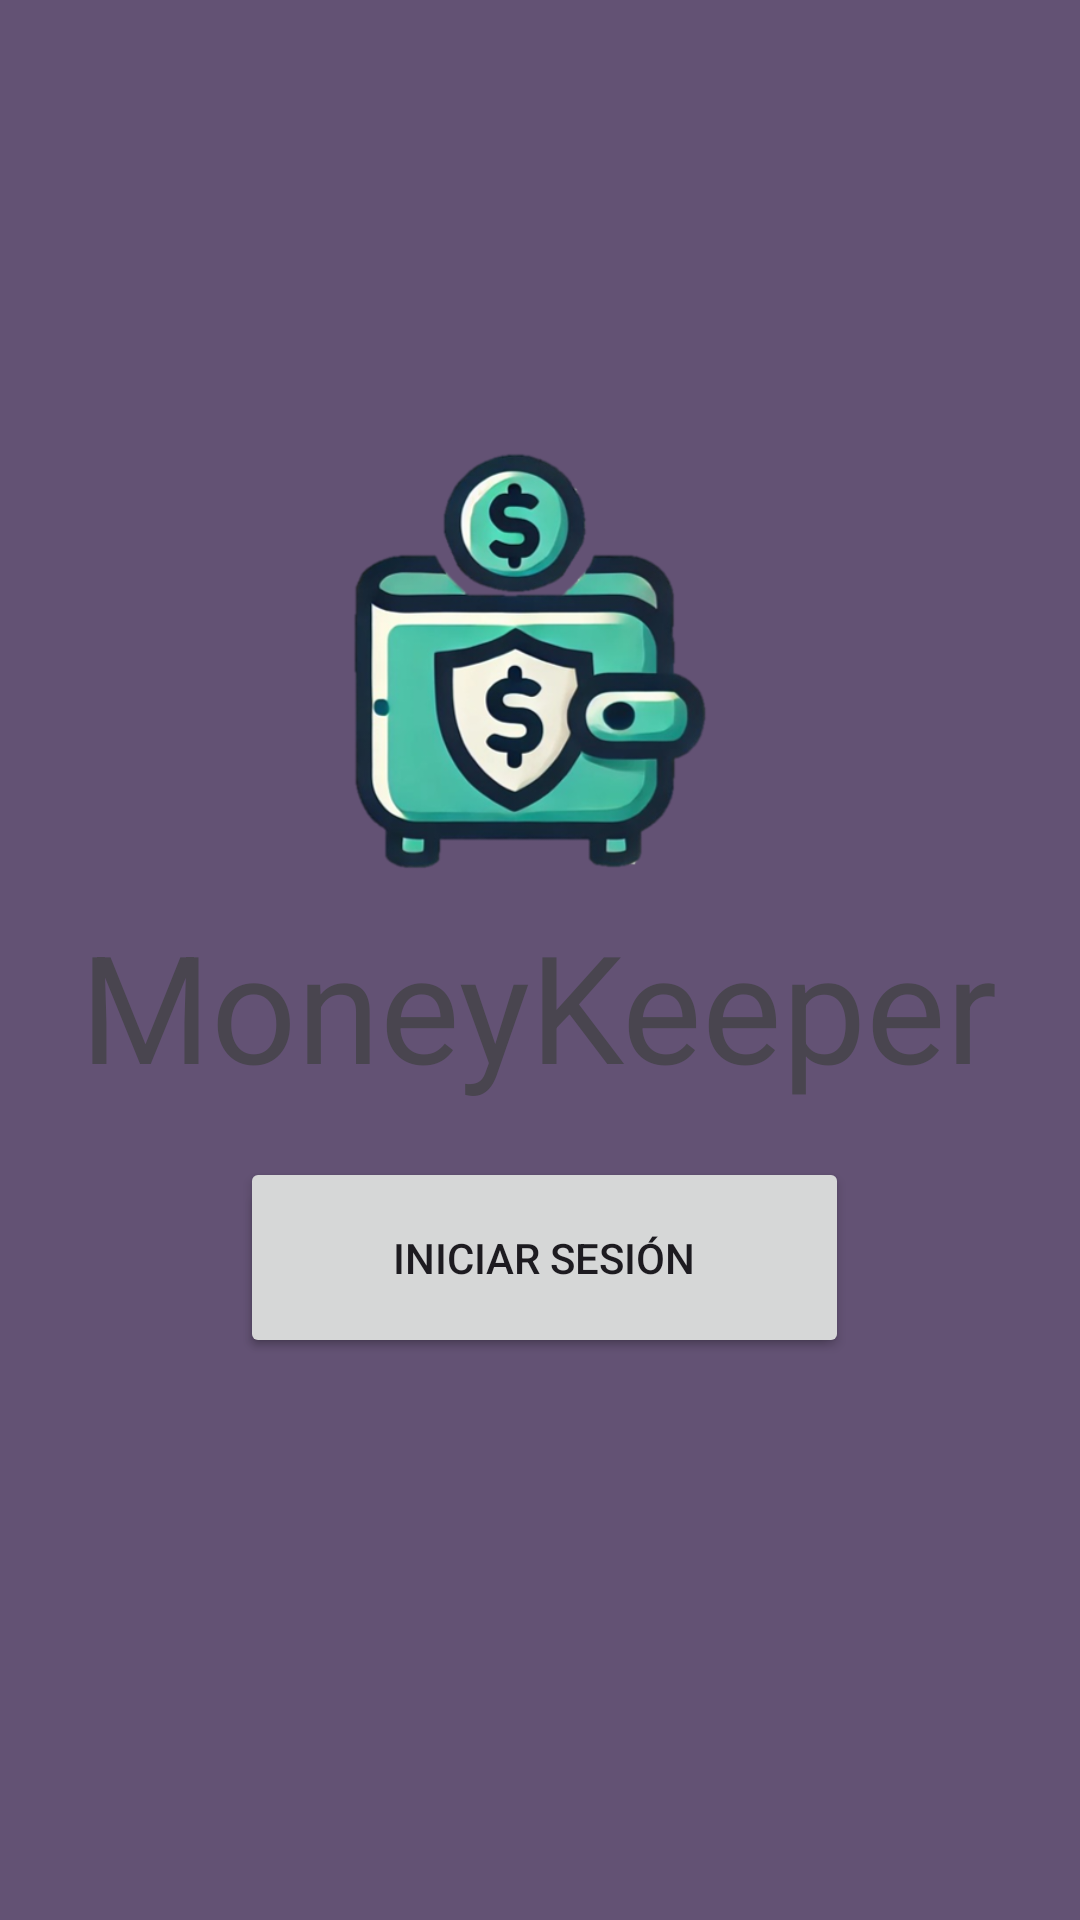

The Android layout XML behind this screen, and the referenced resources:
<!-- AndroidManifest.xml: application theme Theme.MoneyKeeper -->
<!-- res/layout/activity_main.xml -->
<?xml version="1.0" encoding="utf-8"?>
<androidx.constraintlayout.widget.ConstraintLayout xmlns:android="http://schemas.android.com/apk/res/android"
    xmlns:app="http://schemas.android.com/apk/res-auto"
    xmlns:tools="http://schemas.android.com/tools"
    android:id="@+id/main"
    android:layout_width="match_parent"
    android:layout_height="match_parent"
    android:background="#635274"

    tools:context=".MainActivity">


    <Button
        android:id="@+id/registro"
        android:layout_width="199dp"
        android:layout_height="60dp"
        android:layout_marginBottom="188dp"
        android:text="Registrarse"
        android:textColorLink="#00FFFFFF"
        app:layout_constraintBottom_toBottomOf="parent"
        app:layout_constraintEnd_toEndOf="parent"
        app:layout_constraintStart_toStartOf="parent" />

    <Button
        android:id="@+id/button2"
        android:layout_width="203dp"
        android:layout_height="67dp"
        android:text="Iniciar Sesión"
        app:layout_constraintBottom_toBottomOf="parent"
        app:layout_constraintEnd_toEndOf="parent"
        app:layout_constraintHorizontal_bias="0.509"
        app:layout_constraintStart_toStartOf="parent"
        app:layout_constraintTop_toTopOf="parent"
        app:layout_constraintVertical_bias="0.673" />

    <ImageView
        android:id="@+id/imageView"
        android:layout_width="158dp"
        android:layout_height="154dp"
        android:src="@drawable/logooo"
        app:layout_constraintBottom_toBottomOf="parent"
        app:layout_constraintEnd_toEndOf="parent"
        app:layout_constraintHorizontal_bias="0.466"
        app:layout_constraintStart_toStartOf="parent"
        app:layout_constraintTop_toTopOf="parent"
        app:layout_constraintVertical_bias="0.296" />

    <TextView
        android:id="@+id/moneykeeper"
        android:layout_width="wrap_content"
        android:layout_height="wrap_content"
        android:text="MoneyKeeper"
        android:textSize="50dp"
        app:layout_constraintBottom_toTopOf="@+id/button2"
        app:layout_constraintEnd_toEndOf="parent"
        app:layout_constraintHorizontal_bias="0.495"
        app:layout_constraintStart_toStartOf="parent"
        app:layout_constraintTop_toBottomOf="@+id/imageView"
        app:layout_constraintVertical_bias="0.177" />
</androidx.constraintlayout.widget.ConstraintLayout>
<!-- resources referenced by this layout -->
<resources>
  <!-- drawable logooo: png bitmap (drawable, 166585 bytes) -->
  <style name="Theme.MoneyKeeper" parent="Base.Theme.MoneyKeeper" />
  <style name="Base.Theme.MoneyKeeper" parent="Theme.Material3.DayNight.NoActionBar">
          
          
      </style>
</resources>
